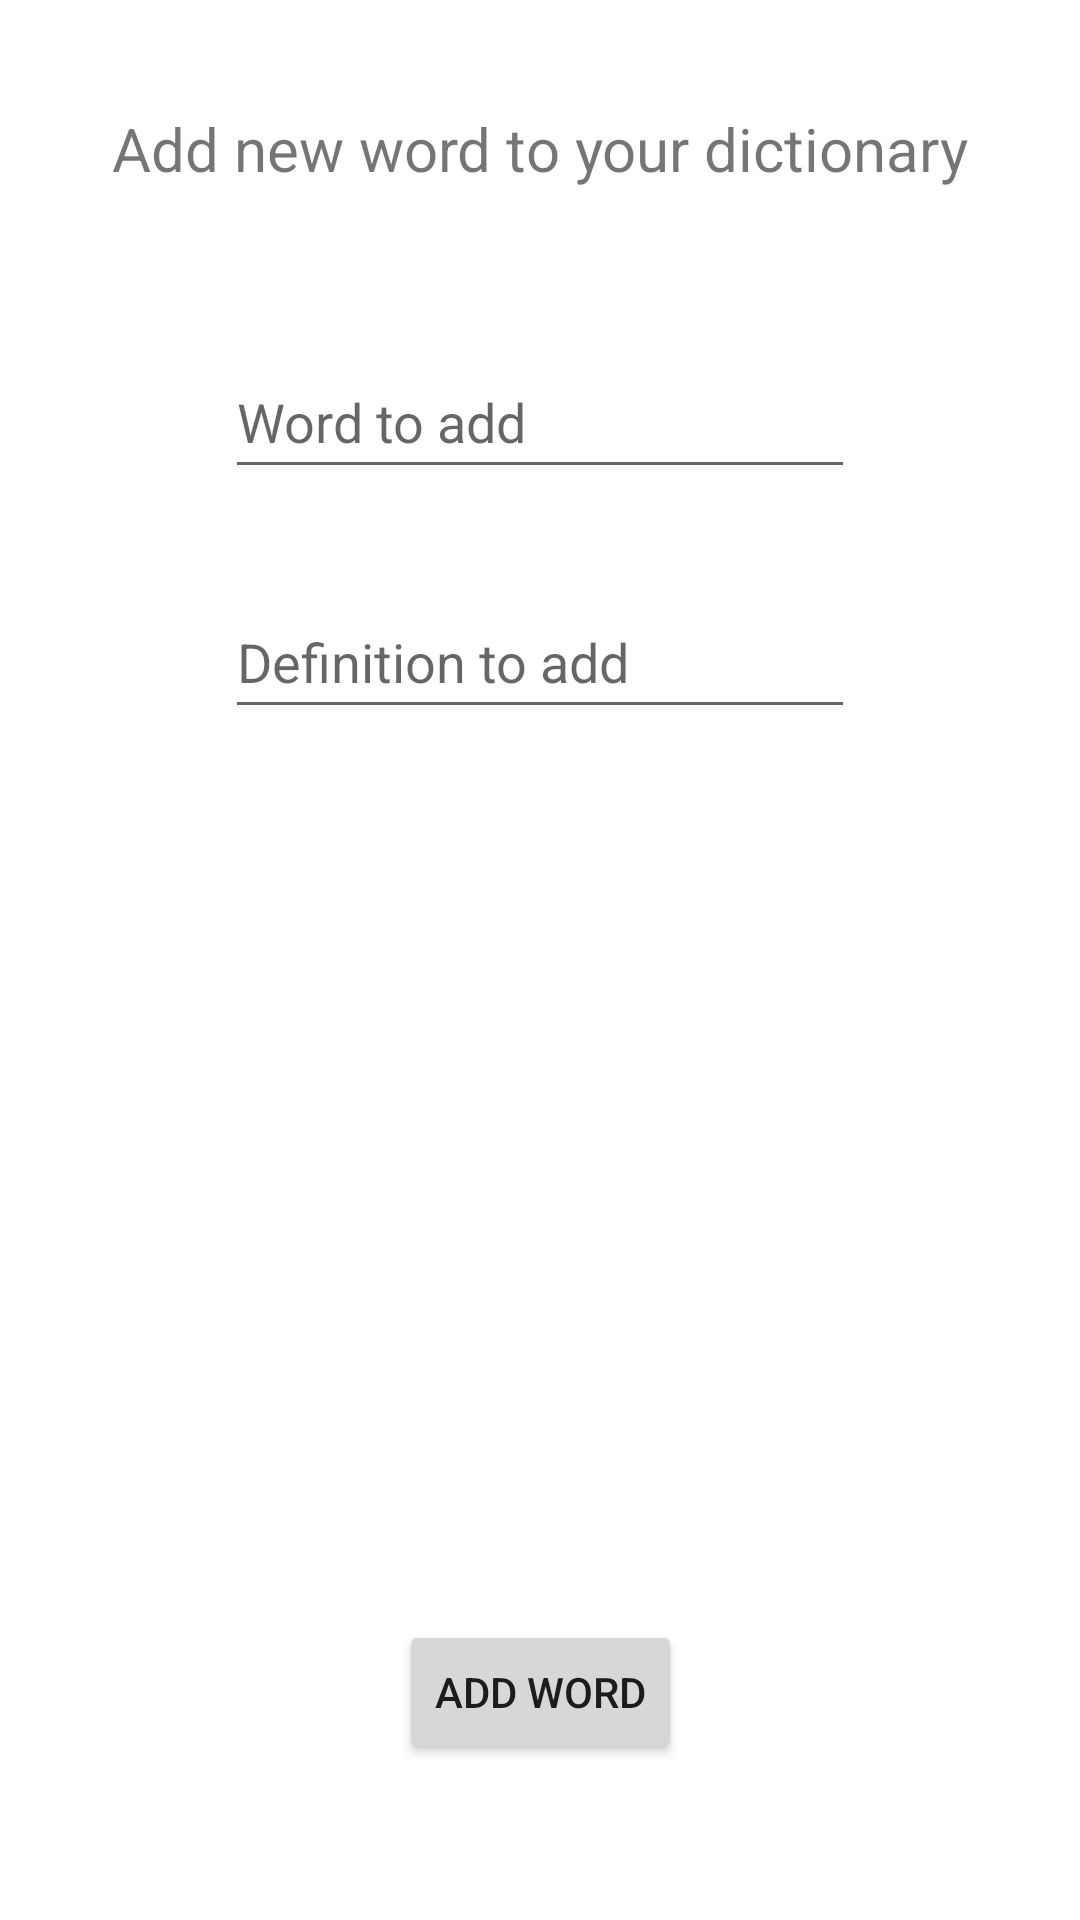

Layout XML and referenced resources for this Android screen:
<!-- AndroidManifest.xml: application theme Theme.DictionaryGame -->
<!-- res/layout/activity_add_word.xml -->
<?xml version="1.0" encoding="utf-8"?>
<androidx.constraintlayout.widget.ConstraintLayout
    xmlns:android="http://schemas.android.com/apk/res/android"
    xmlns:app="http://schemas.android.com/apk/res-auto"
    xmlns:tools="http://schemas.android.com/tools"
    android:layout_width="match_parent"
    android:layout_height="match_parent"
    tools:context=".AddWordActivity">

    <TextView
        android:id="@+id/new_word"
        android:layout_width="wrap_content"
        android:layout_height="wrap_content"
        android:layout_marginTop="36dp"
        android:text="Add new word to your dictionary"
        android:textSize="20sp"
        app:layout_constraintEnd_toEndOf="parent"
        app:layout_constraintStart_toStartOf="parent"
        app:layout_constraintTop_toTopOf="parent" />

    <EditText
        android:id="@+id/word_to_add"
        android:layout_width="wrap_content"
        android:layout_height="wrap_content"
        android:layout_marginTop="52dp"
        android:ems="10"
        android:hint="Word to add"
        android:inputType="textPersonName"
        android:minHeight="48dp"
        app:layout_constraintEnd_toEndOf="parent"
        app:layout_constraintStart_toStartOf="parent"
        app:layout_constraintTop_toBottomOf="@+id/new_word" />

    <EditText
        android:id="@+id/definition_to_add"
        android:layout_width="wrap_content"
        android:layout_height="wrap_content"
        android:layout_marginTop="32dp"
        android:ems="10"
        android:hint="Definition to add"
        android:inputType="textPersonName"
        android:minHeight="48dp"
        app:layout_constraintEnd_toEndOf="parent"
        app:layout_constraintStart_toStartOf="parent"
        app:layout_constraintTop_toBottomOf="@+id/word_to_add" />

    <Button
        android:id="@+id/add_new_word_button"
        android:layout_width="wrap_content"
        android:layout_height="wrap_content"
        android:layout_marginBottom="52dp"
        android:onClick="letsAddTheWord"
        android:text="Add Word"
        app:layout_constraintBottom_toBottomOf="parent"
        app:layout_constraintEnd_toEndOf="parent"
        app:layout_constraintStart_toStartOf="parent" />
</androidx.constraintlayout.widget.ConstraintLayout>
<!-- resources referenced by this layout -->
<resources>
  <style name="Theme.DictionaryGame" parent="Theme.MaterialComponents.DayNight.DarkActionBar">
          
          <item name="colorPrimary">@color/purple_500</item>
          <item name="colorPrimaryVariant">@color/purple_700</item>
          <item name="colorOnPrimary">@color/white</item>
          
          <item name="colorSecondary">@color/teal_200</item>
          <item name="colorSecondaryVariant">@color/teal_700</item>
          <item name="colorOnSecondary">@color/black</item>
          
          <item name="android:statusBarColor" tools:targetApi="l">?attr/colorPrimaryVariant</item>
          
      </style>
  <!-- not gathered from this repository: default colours our renderer supplied (Android Studio template values) -->
  <color name="purple_500">#FF6200EE</color>
  <color name="purple_700">#FF3700B3</color>
  <color name="teal_200">#FF03DAC5</color>
  <color name="teal_700">#FF018786</color>
  <color name="black">#FF000000</color>
  <color name="white">#FFFFFFFF</color>
</resources>
